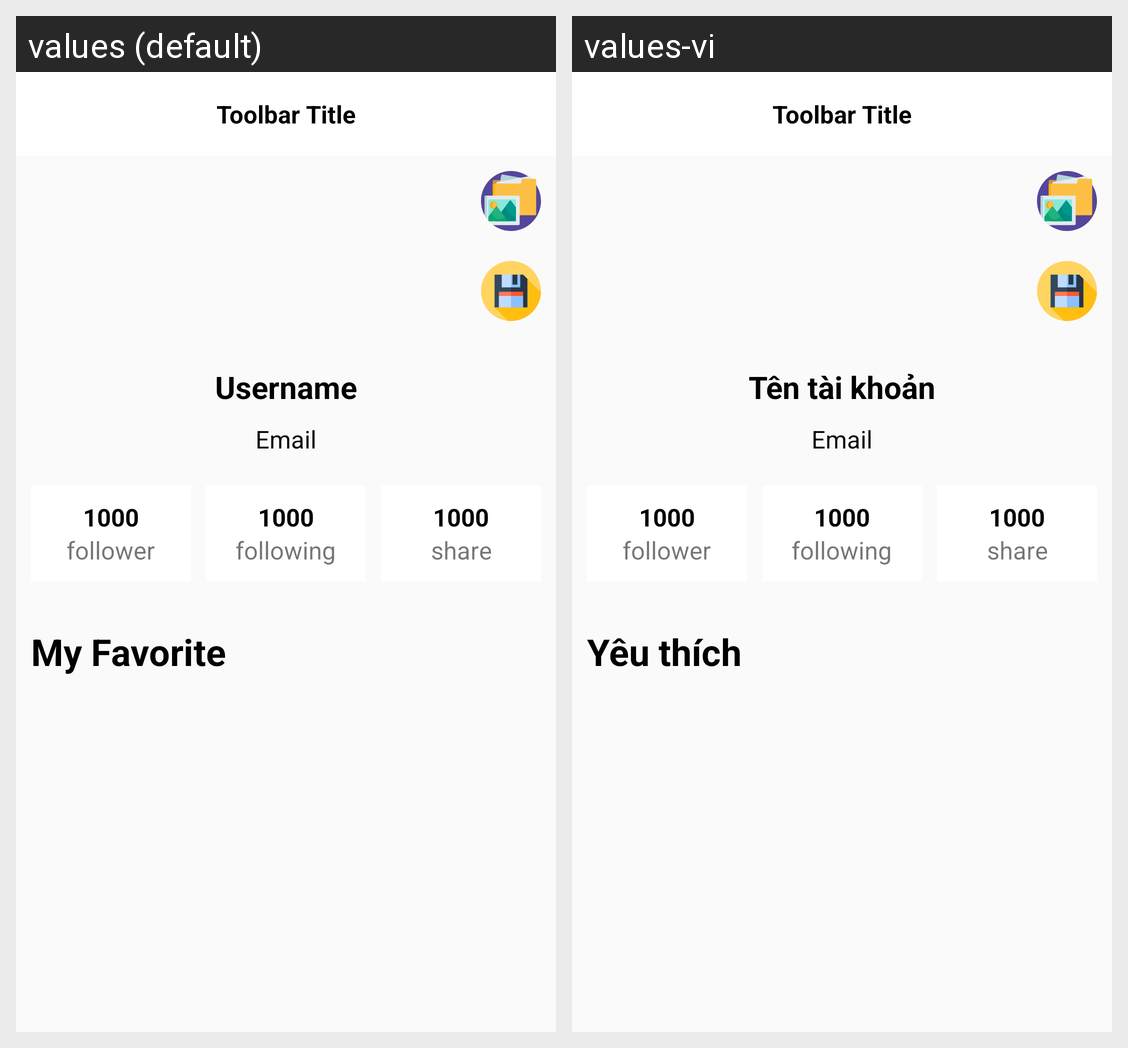

For this localized Android screen grid, give each drawn string resource with its value in every locale shown.
Android screen res/layout/activity_account.xml rendered under 2 locales, left to right: values (default), values-vi. Device: Nexus 5 (rendered at 1080×1920; each locale shown at half size, 540×960, under a caption strip naming it); theme AppTheme.NoActionBar.
Strings drawn on this screen, with the default value and each locale's value (text and hints the layout hard-codes, and strings that could not be matched under every locale, appear in the picture but are not listed):

textViewUsername
  values: Username
  values-vi: Tên tài khoản

email
  values: Email
  values-vi: Email

my_favorite
  values: My Favorite
  values-vi: Yêu thích
